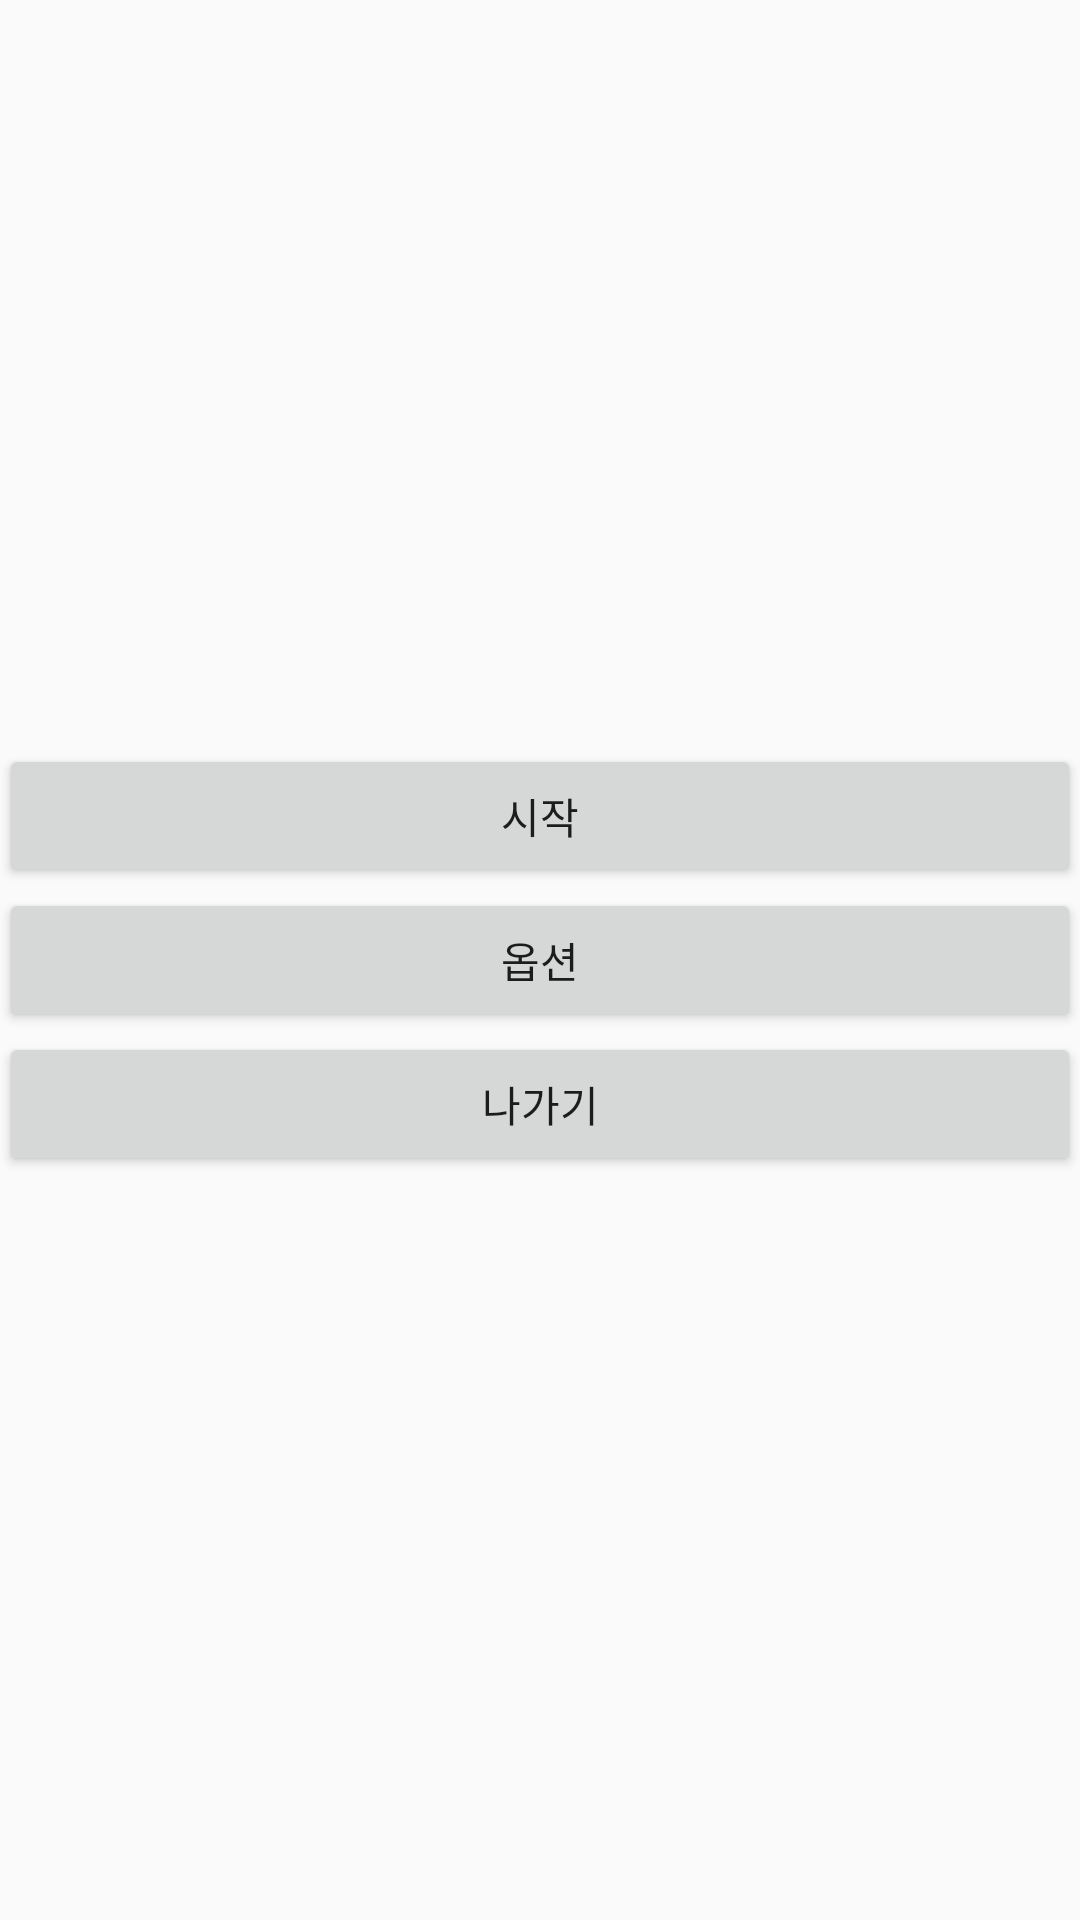

The Android layout XML behind this screen, and the referenced resources:
<!-- AndroidManifest.xml: application theme AppTheme -->
<!-- res/layout/activity_main_kor.xml -->
<LinearLayout android:id="@+id/LinearLayout1" 
	android:layout_width="match_parent"
    android:layout_height="match_parent" 
    android:gravity="center_horizontal|center_vertical" 
    android:orientation="vertical" 
    xmlns:android="http://schemas.android.com/apk/res/android" 
    xmlns:tools="http://schemas.android.com/tools" 
    android:paddingBottom="@dimen/activity_vertical_margin" 
    android:paddingLeft="@dimen/activity_horizontal_margin" 
    android:paddingRight="@dimen/activity_horizontal_margin" 
    android:paddingTop="@dimen/activity_vertical_margin" 
    tools:context="com.example.audiophrasebook.MainActivity" 
    xmlns:app="http://schemas.android.com/apk/res/com.example.audiophrasebook">
    
    <Button android:id="@+id/button1" 
    	android:layout_width="match_parent" 
    	android:layout_height="wrap_content" 
    	android:text="@string/main_start_kor" 
    	android:onClick="transitionCategoryMenu"/>
    	
    <Button android:id="@+id/button2" 
    	android:layout_width="match_parent" 
    	android:layout_height="wrap_content" 
    	android:text="@string/main_options_kor"
    	android:onClick="transitionOptionsMenu"/>
    	
    <Button android:id="@+id/button3" 
    	android:layout_width="match_parent" 
    	android:layout_height="wrap_content" 
    	android:text="@string/main_exit_kor"
    	android:onClick="transitionExitApplication"/>

</LinearLayout>
<!-- resources referenced by this layout -->
<resources>
  <string name="main_exit_kor">나가기</string>
  <string name="main_options_kor">옵션</string>
  <string name="main_start_kor">시작</string>
  <style name="AppTheme" parent="AppBaseTheme">
          
      </style>
  <style name="AppBaseTheme" parent="Theme.AppCompat.Light">
          
      </style>
</resources>
